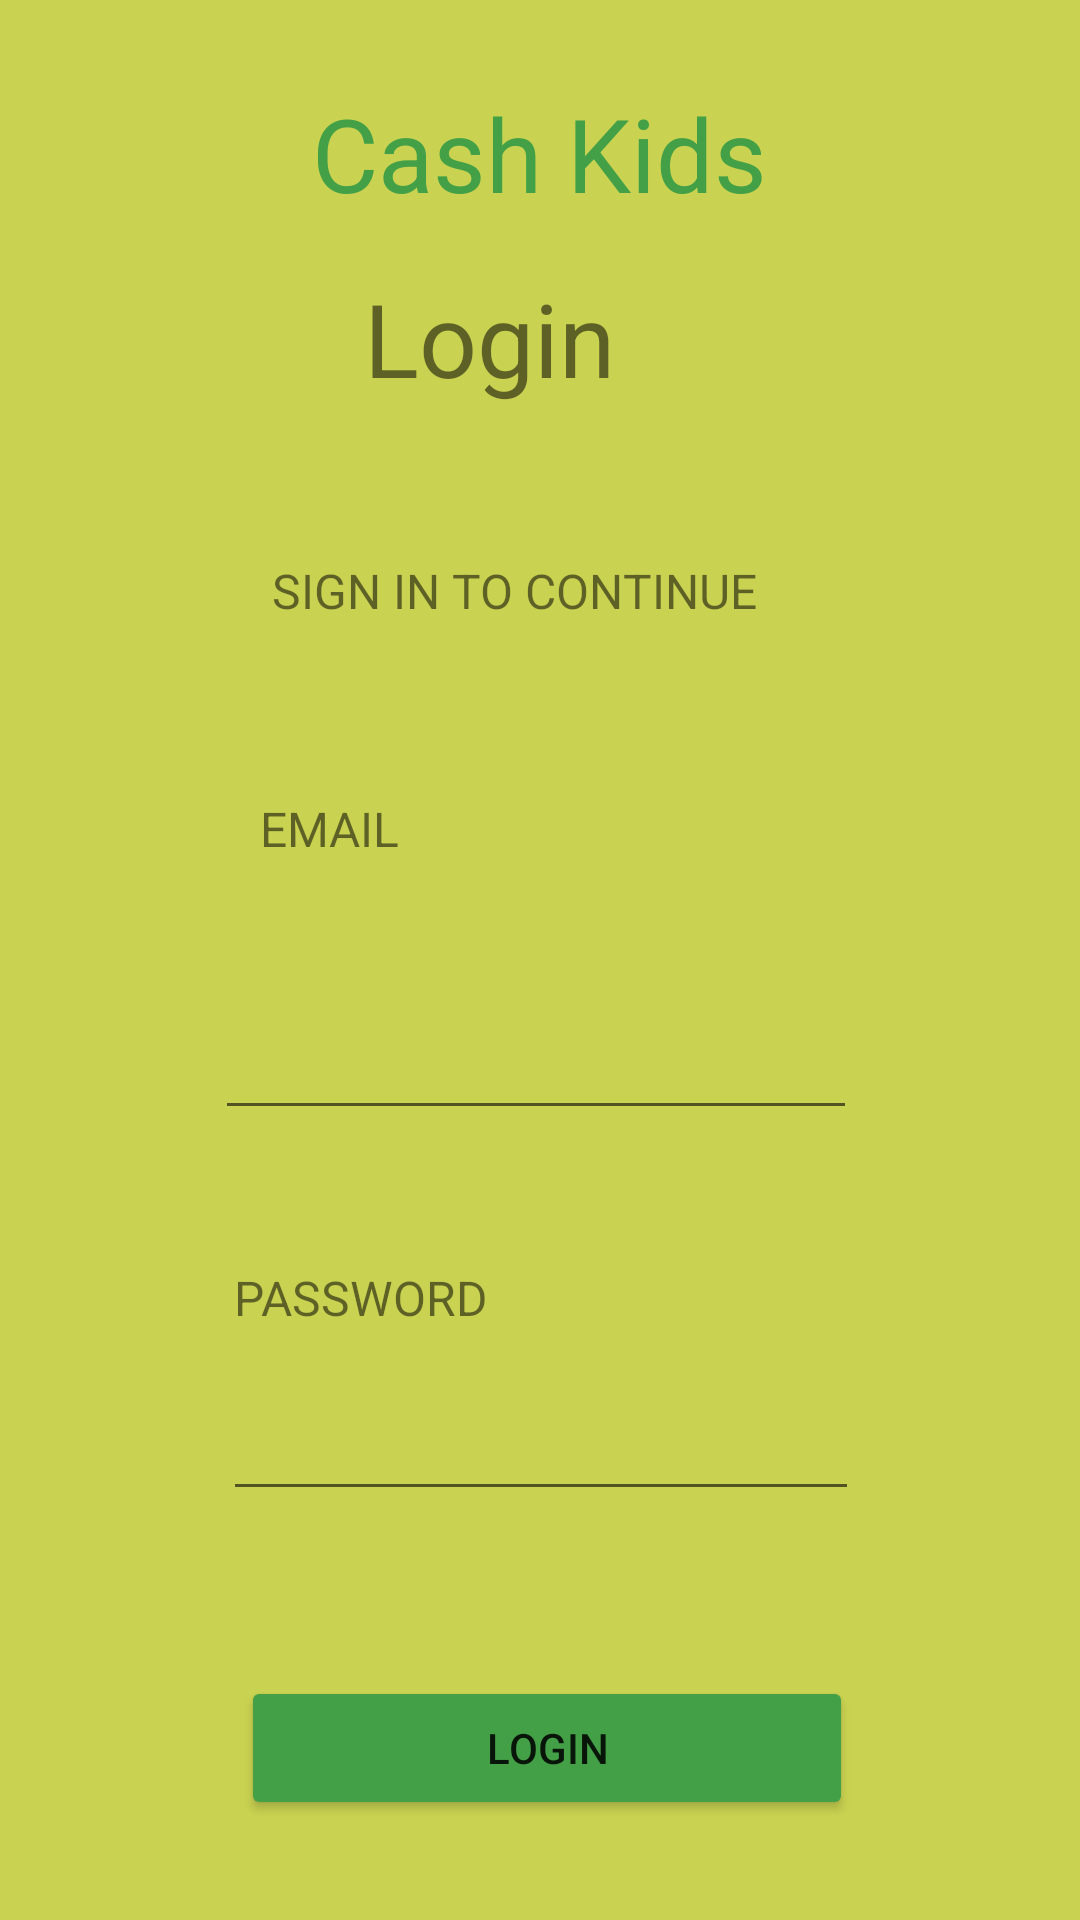

The Android layout XML behind this screen, and the referenced resources:
<!-- AndroidManifest.xml: application theme Theme.KiddieCash2 -->
<!-- res/layout/fragment_home.xml -->
<?xml version="1.0" encoding="utf-8"?>
<androidx.constraintlayout.widget.ConstraintLayout xmlns:android="http://schemas.android.com/apk/res/android"
    xmlns:app="http://schemas.android.com/apk/res-auto"
    xmlns:tools="http://schemas.android.com/tools"
    android:layout_width="match_parent"
    android:layout_height="match_parent"
    android:background="@color/blue"
    android:backgroundTint="#CAD351"
    tools:context=".HomeFragment">

    <TextView
        android:id="@+id/textView3"
        android:layout_width="187dp"
        android:layout_height="25dp"
        android:text="EMAIL"
        android:textAlignment="viewStart"
        android:textSize="16sp"
        app:layout_constraintBottom_toBottomOf="parent"
        app:layout_constraintEnd_toEndOf="parent"
        app:layout_constraintStart_toStartOf="parent"
        app:layout_constraintTop_toBottomOf="@+id/textView2"
        app:layout_constraintVertical_bias="0.261" />

    <TextView
        android:id="@+id/textView2"
        android:layout_width="108dp"
        android:layout_height="52dp"
        android:text="Login"
        android:textAlignment="center"
        android:textSize="34sp"
        app:layout_constraintBottom_toBottomOf="parent"
        app:layout_constraintHorizontal_bias="0.432"
        app:layout_constraintLeft_toLeftOf="parent"
        app:layout_constraintRight_toRightOf="parent"
        app:layout_constraintTop_toTopOf="parent"
        app:layout_constraintVertical_bias="0.153" />

    <TextView
        android:id="@+id/textView"
        android:layout_width="187dp"
        android:layout_height="25dp"
        android:text="SIGN IN TO CONTINUE"
        android:textAlignment="center"
        android:textSize="16sp"
        app:layout_constraintBottom_toBottomOf="parent"
        app:layout_constraintEnd_toEndOf="parent"
        app:layout_constraintHorizontal_bias="0.45"
        app:layout_constraintStart_toStartOf="parent"
        app:layout_constraintTop_toBottomOf="@+id/textView2"
        app:layout_constraintVertical_bias="0.093" />

    <EditText
        android:id="@+id/editTextTextEmailAddress"
        android:layout_width="214dp"
        android:layout_height="55dp"
        android:ems="10"
        android:inputType="textEmailAddress"
        app:layout_constraintBottom_toTopOf="@+id/textView4"
        app:layout_constraintEnd_toEndOf="parent"
        app:layout_constraintHorizontal_bias="0.492"
        app:layout_constraintStart_toStartOf="parent"
        app:layout_constraintTop_toBottomOf="@+id/textView3"
        app:layout_constraintVertical_bias="0.41"
        tools:ignore="SpeakableTextPresentCheck" />

    <EditText
        android:id="@+id/editTextTextPassword"
        android:layout_width="212dp"
        android:layout_height="57dp"
        android:ems="10"
        android:inputType="textPassword"
        android:minHeight="48dp"
        app:layout_constraintBottom_toBottomOf="parent"
        app:layout_constraintEnd_toEndOf="parent"
        app:layout_constraintHorizontal_bias="0.502"
        app:layout_constraintStart_toStartOf="parent"
        app:layout_constraintTop_toBottomOf="@+id/textView4"
        app:layout_constraintVertical_bias="0.0"
        tools:ignore="SpeakableTextPresentCheck" />

    <TextView
        android:id="@+id/textView4"
        android:layout_width="187dp"
        android:layout_height="25dp"
        android:text="PASSWORD"
        android:textAlignment="viewStart"
        android:textSize="16sp"
        app:layout_constraintBottom_toBottomOf="parent"
        app:layout_constraintEnd_toEndOf="parent"
        app:layout_constraintHorizontal_bias="0.45"
        app:layout_constraintStart_toStartOf="parent"
        app:layout_constraintTop_toBottomOf="@+id/textView2"
        app:layout_constraintVertical_bias="0.591" />

    <Button
        android:id="@+id/loginButton"
        android:layout_width="204dp"
        android:layout_height="48dp"
        android:backgroundTint="#43A047"
        android:text="Login"
        app:layout_constraintBottom_toBottomOf="parent"
        app:layout_constraintEnd_toEndOf="parent"
        app:layout_constraintHorizontal_bias="0.516"
        app:layout_constraintStart_toStartOf="parent"
        app:layout_constraintTop_toBottomOf="@+id/editTextTextPassword"
        app:layout_constraintVertical_bias="0.621" />

    <TextView
        android:id="@+id/textView10"
        android:layout_width="248dp"
        android:layout_height="52dp"
        android:text="Cash Kids"
        android:textAlignment="center"
        android:textColor="#43A047"
        android:textSize="34sp"
        app:layout_constraintBottom_toBottomOf="parent"
        app:layout_constraintEnd_toEndOf="parent"
        app:layout_constraintHorizontal_bias="0.496"
        app:layout_constraintStart_toStartOf="parent"
        app:layout_constraintTop_toTopOf="parent"
        app:layout_constraintVertical_bias="0.048" />


</androidx.constraintlayout.widget.ConstraintLayout>
<!-- resources referenced by this layout -->
<resources>
  <color name="blue">#364DDB</color>
  <style name="Theme.KiddieCash2" parent="Theme.MaterialComponents.DayNight.DarkActionBar">
          
          <item name="colorPrimary">@color/purple_500</item>
          <item name="colorPrimaryVariant">@color/purple_700</item>
          <item name="colorOnPrimary">@color/white</item>
          
          <item name="colorSecondary">@color/teal_200</item>
          <item name="colorSecondaryVariant">@color/teal_700</item>
          <item name="colorOnSecondary">@color/black</item>
          
          <item name="android:statusBarColor" tools:targetApi="l">?attr/colorPrimaryVariant</item>
          
      </style>
  <color name="purple_500">#FF6200EE</color>
  <color name="purple_700">#FF3700B3</color>
  <color name="white">#FFFFFFFF</color>
  <color name="teal_200">#FF03DAC5</color>
  <color name="teal_700">#FF018786</color>
  <color name="black">#FF000000</color>
</resources>
